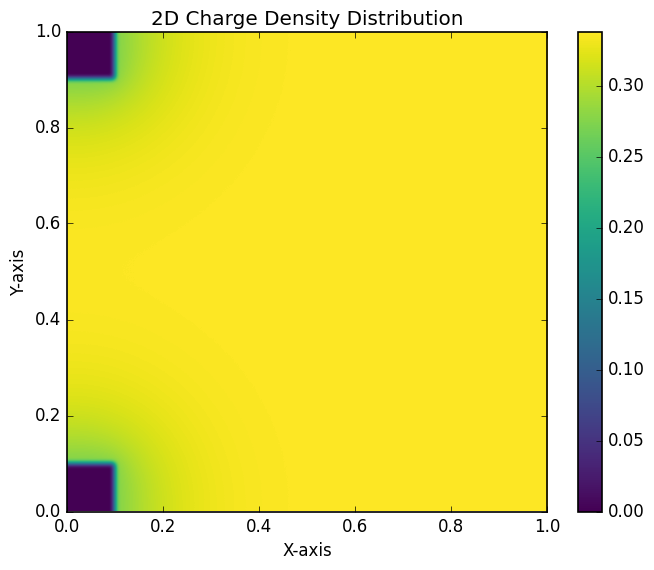
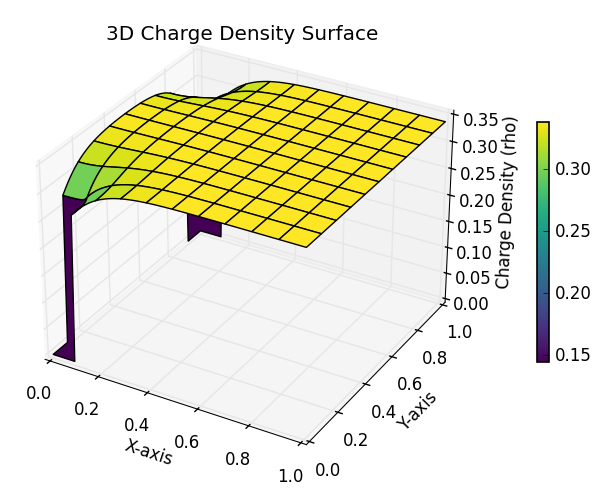
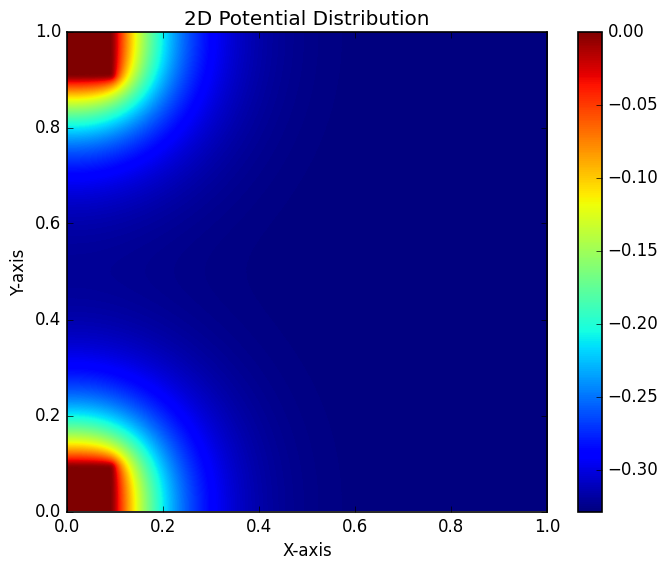
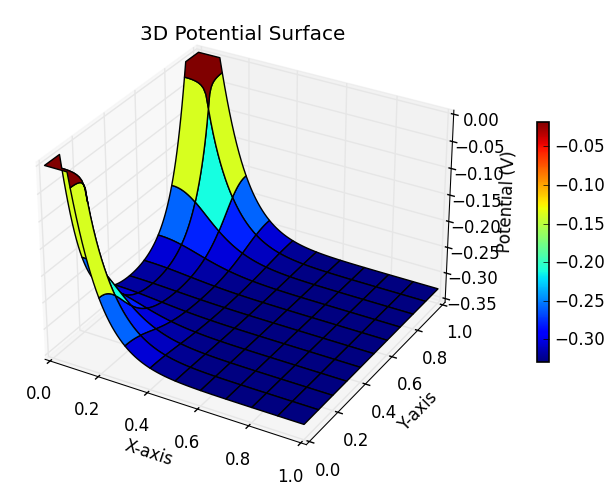

Write Python code to recreate these figures, in order.
import time
import numpy as np
import matplotlib.pyplot as plt

# Custom settings
plt.style.use('classic')
plt.rcParams['figure.facecolor'] = 'white'
plt.rcParams['axes.facecolor'] = 'white'
plt.rcParams['axes.edgecolor'] = 'black'
plt.rcParams['axes.linewidth'] = 1.2
plt.rcParams['savefig.facecolor'] = 'white'
plt.rcParams['font.family'] = 'sans-serif'
plt.rcParams['font.sans-serif'] = ['Arial']
plt.rcParams['mathtext.fontset'] = 'cm'
plt.rcParams['figure.dpi'] = 100

# Test
start_time = time.time()


kB = 1  # Boltzmann constant in J/K
T = 1
beta = 1 / (kB * T)
e = 1
Nv = 1.0  # Scaled down to prevent divergence
E_F = 1.0
Ev0 = 0.0

epsilon = 1


N = 101
iter = 20000

x = np.linspace(0, 1, N)
y = np.linspace(0, 1, N)
X, Y = np.meshgrid(x, y)


V = np.zeros((N, N))
rho = np.zeros((N, N))
p = np.zeros((N, N))
contact_mask = np.zeros((N, N), dtype=bool)



contact_size = 0.1
contact_width = int(contact_size * N)
V[:contact_width, :contact_width] = 0.0
V[-contact_width:, :contact_width] = 0.0
p[:contact_width, :contact_width] = 0.0
p[-contact_width:, :contact_width] = 0.0
contact_mask[:contact_width, :contact_width] = True
contact_mask[-contact_width:, :contact_width] = True




def solve():
    global V, rho, p

    dx = x[1] - x[0]

    contact_V = V.copy()

    p0 = Nv / (1 + np.exp(beta * (E_F - Ev0)))


    alpha = 0.05

    for _ in range(iter):

        # Valence band / HOMO energy
        Ev = Ev0 - e * V

        # Hole density from Fermi-Dirac
        p = Nv / (1 + np.exp(beta * (E_F - Ev)))


        # Neutral-background charge density
        rho = e * (p - 50*p0)

        # No semiconductor charge inside metal contacts
        p[contact_mask] = 0.0

        # Poisson update
        V_new = V.copy()

        V_new[1:-1, 1:-1] = 0.25 * (
            V[2:, 1:-1]
            + V[:-2, 1:-1]
            + V[1:-1, 2:]
            + V[1:-1, :-2]
            + dx**2 * rho[1:-1, 1:-1] / epsilon
        )

        # Neumann outer boundaries: dV/dn = 0
        V_new[0, :] = V_new[1, :]
        V_new[-1, :] = V_new[-2, :]
        V_new[:, 0] = V_new[:, 1]
        V_new[:, -1] = V_new[:, -2]

        # Dirichlet contacts
        V_new[contact_mask] = contact_V[contact_mask]

        # Relaxation
        V = (1 - alpha) * V + alpha * V_new

    return V, rho, p

V, rho, p = solve()

end_time = time.time()
print(f"Execution time: {end_time - start_time:.2f} seconds.")

fig2D_density = plt.figure(figsize=(8, 6))
ax2D = fig2D_density.add_subplot(111)
density_image = ax2D.imshow(
    p,
    extent=[x.min(), x.max(), y.min(), y.max()],
    origin='lower',
    cmap='viridis',
    interpolation='bicubic', # 'nearest' for exact grid values, 'bicubic' for smooth visualization
    vmin=p.min(),
    vmax=p.max()
)
fig2D_density.colorbar(density_image, ax=ax2D)
ax2D.set_xlabel('X-axis')
ax2D.set_ylabel('Y-axis')
ax2D.set_aspect('equal')
ax2D.set_xlim(0, 1)
ax2D.set_ylim(0, 1)
ax2D.set_title('2D Charge Density Distribution')
plt.show()

fig3D_density = plt.figure(figsize=(8, 6))
ax3D = fig3D_density.add_subplot(111, projection='3d')
density_surf = ax3D.plot_surface(X, Y, p, cmap='viridis') #, rcount=N, ccount=N, linewidth=0, antialiased=False)
fig3D_density.colorbar(density_surf, ax=ax3D, shrink=0.5, pad=0.1)
ax3D.set_xlabel('X-axis')
ax3D.set_ylabel('Y-axis')
ax3D.set_zlabel('Charge Density (rho)')
ax3D.set_title('3D Charge Density Surface')
plt.show()

fig2D_potential = plt.figure(figsize=(8, 6))
ax2D = fig2D_potential.add_subplot(111)
image = ax2D.imshow(
    V,
    extent=[x.min(), x.max(), y.min(), y.max()],
    origin='lower',
    cmap='jet',
    interpolation='bicubic', # 'nearest' for exact grid values, 'bicubic' for smooth visualization
    vmin=V.min(),
    vmax=V.max()
)
fig2D_potential.colorbar(image, ax=ax2D)
ax2D.set_xlabel('X-axis')
ax2D.set_ylabel('Y-axis')
ax2D.set_aspect('equal')
ax2D.set_xlim(0, 1)
ax2D.set_ylim(0, 1)
ax2D.set_title('2D Potential Distribution')
plt.show()

fig3D_potential = plt.figure(figsize=(8, 6))
ax3D = fig3D_potential.add_subplot(111, projection='3d')
surf = ax3D.plot_surface(X, Y, V, cmap='jet') #, rcount=N, ccount=N, linewidth=0, antialiased=False)
fig3D_potential.colorbar(surf, ax=ax3D, shrink=0.5, pad=0.1)
ax3D.set_xlabel('X-axis')
ax3D.set_ylabel('Y-axis')
ax3D.set_zlabel('Potential (V)')
ax3D.set_title('3D Potential Surface')
plt.show()
